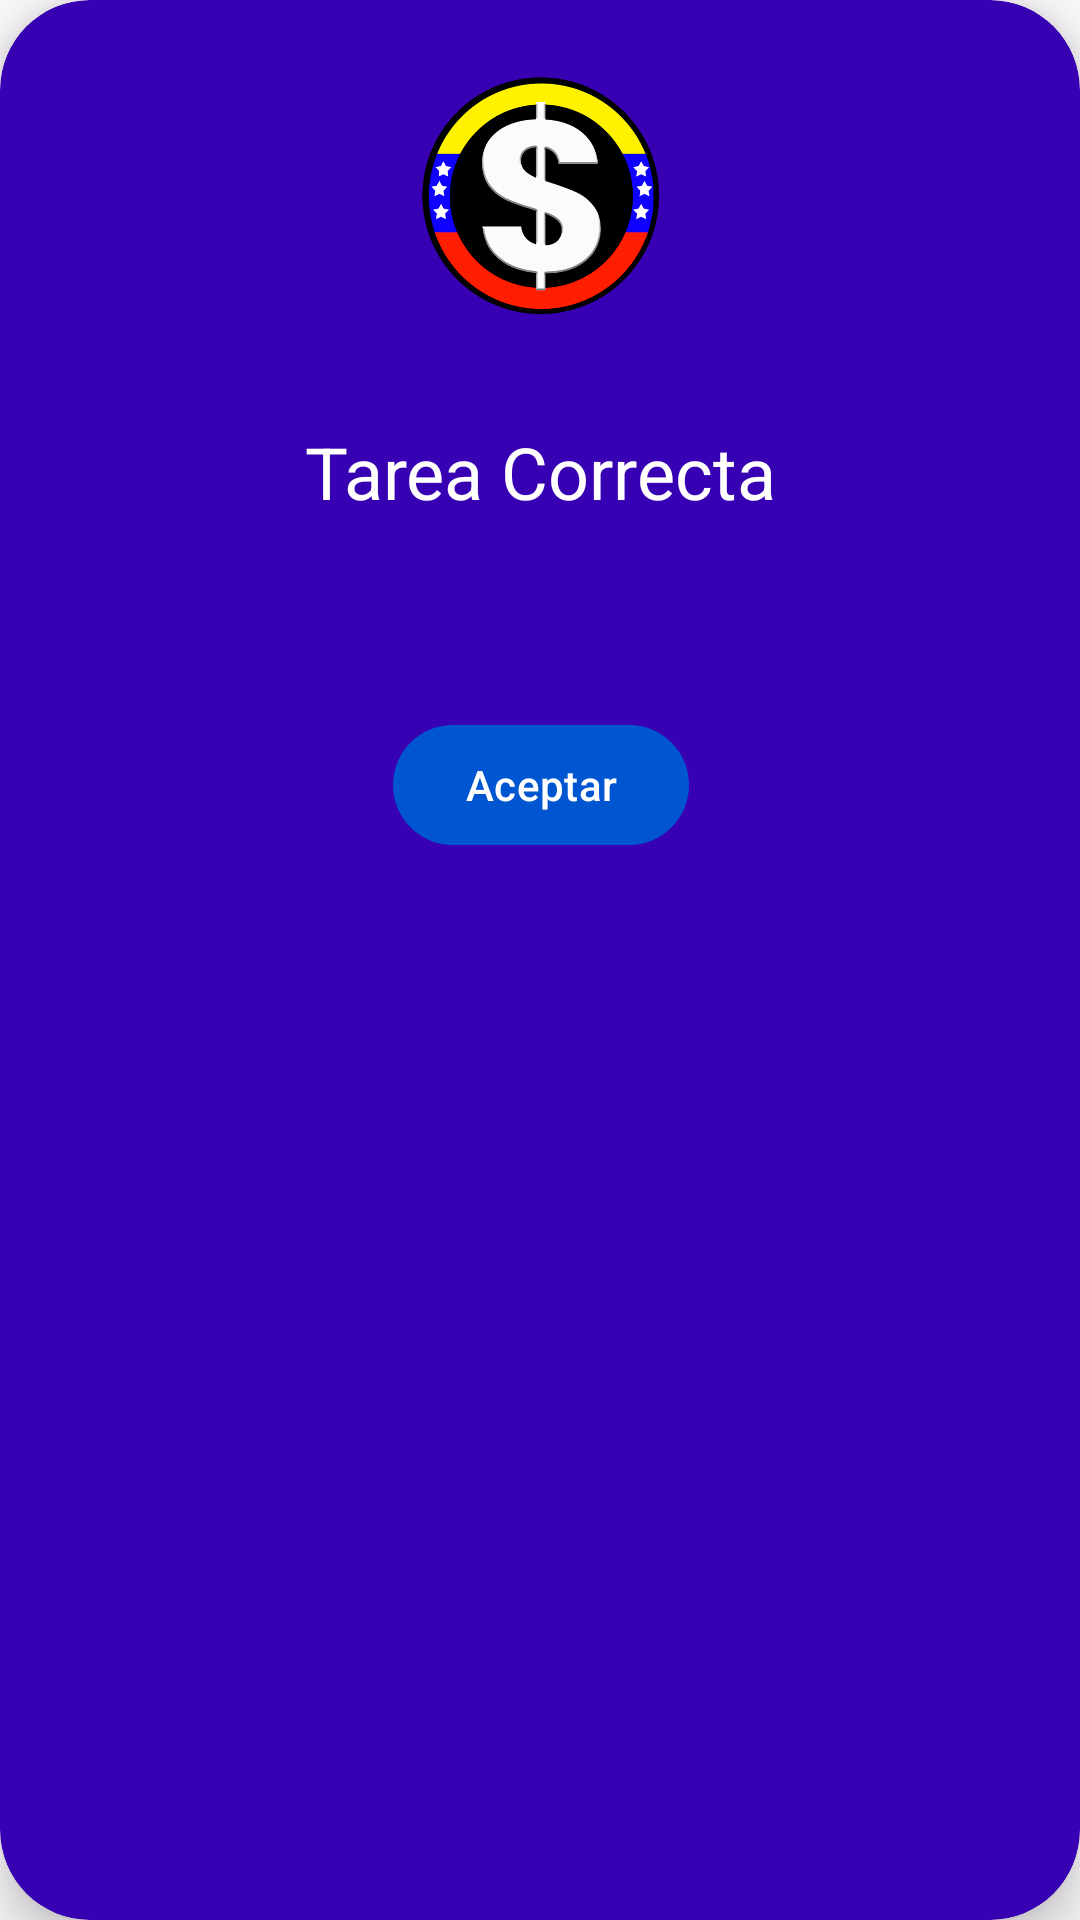

Layout XML and referenced resources for this Android screen:
<!-- AndroidManifest.xml: application theme Theme.MENULATERAL -->
<!-- res/layout/dialogo_msj.xml -->
<?xml version="1.0" encoding="utf-8"?>
<androidx.cardview.widget.CardView  xmlns:android="http://schemas.android.com/apk/res/android"
    xmlns:app="http://schemas.android.com/apk/res-auto"
    xmlns:tools="http://schemas.android.com/tools"
    android:id="@+id/cardViewDialogo"

    android:layout_width="match_parent"
    android:layout_height="wrap_content"
    android:layout_marginTop="5dp"
    android:elevation="10dp"
    android:background="@color/design_default_color_primary_dark"
    android:backgroundTint="@color/design_default_color_primary_dark"

    app:cardCornerRadius="30dp"
    app:cardElevation="10dp"
    android:layout_margin="15dp"
    app:contentPadding="5dp">

    <androidx.constraintlayout.widget.ConstraintLayout
        android:layout_width="match_parent"
        android:layout_height="match_parent">

        <ImageView
            android:id="@+id/imageView2"
            android:layout_width="80dp"
            android:layout_height="80dp"
            android:layout_marginTop="20dp"
            android:src="@drawable/logoredondo"
            app:layout_constraintEnd_toEndOf="parent"
            app:layout_constraintStart_toStartOf="parent"
            app:layout_constraintTop_toTopOf="parent" />

        <TextView
            android:id="@+id/textView2"
            android:layout_width="wrap_content"
            android:layout_height="wrap_content"
            android:layout_marginTop="36dp"
            android:text="Tarea Correcta"
            android:textSize="24dp"
            android:textColor="@color/white"
            app:layout_constraintEnd_toEndOf="parent"
            app:layout_constraintStart_toStartOf="parent"
            app:layout_constraintTop_toBottomOf="@+id/imageView2" />

        <Button
            android:id="@+id/button2"
            android:layout_width="wrap_content"
            android:layout_height="wrap_content"
            android:text="Aceptar"
            android:layout_marginTop="40dp"
            app:layout_constraintBottom_toBottomOf="parent"
            app:layout_constraintEnd_toEndOf="parent"
            app:layout_constraintHorizontal_bias="0.501"
            app:layout_constraintStart_toStartOf="parent"
            app:layout_constraintTop_toBottomOf="@+id/textView2"
            app:layout_constraintVertical_bias="0.065" />
    </androidx.constraintlayout.widget.ConstraintLayout>
</androidx.cardview.widget.CardView>
<!-- resources referenced by this layout -->
<resources>
  <color name="white">#FFFFFFFF</color>
  <!-- drawable logoredondo: png bitmap (drawable, 60369 bytes) -->
  <style name="Theme.MENULATERAL" parent="Theme.Material3.Light.NoActionBar">
          
          <item name="colorPrimary">@color/md_theme_light_primary</item>
          <item name="colorOnPrimary">@color/md_theme_light_onPrimary</item>
          <item name="colorPrimaryContainer">@color/md_theme_light_primaryContainer</item>
          <item name="colorOnPrimaryContainer">@color/md_theme_light_onPrimaryContainer</item>
          <item name="colorSecondary">@color/md_theme_light_secondary</item>
          <item name="colorOnSecondary">@color/md_theme_light_onSecondary</item>
          
          <item name="android:colorBackground">@color/md_theme_light_background</item>
          <item name="colorOnBackground">@color/md_theme_light_onBackground</item>
          <item name="colorSurface">@color/md_theme_light_surface</item>
          <item name="colorOnSurface">@color/md_theme_light_onSurface</item>
          <item name="colorSurfaceVariant">@color/md_theme_light_surfaceVariant</item>
          <item name="colorOnSurfaceVariant">@color/md_theme_light_onSurfaceVariant</item>
  
          
          <item name="android:activityOpenEnterAnimation">@anim/appear_from_top</item>
  
          
          <item name="android:activityOpenExitAnimation">@anim/stay_put</item>
  
          
          <item name="android:activityCloseEnterAnimation">@anim/stay_put</item>
  
          
          <item name="android:activityCloseExitAnimation">@anim/disappear_to_bottom
          </item> 
      </style>
  <color name="md_theme_light_primary">#0056D0</color>
  <color name="md_theme_light_onPrimary">#FFFFFF</color>
  <color name="md_theme_light_primaryContainer">#DAE2FF</color>
  <color name="md_theme_light_onPrimaryContainer">#001847</color>
  <color name="md_theme_light_secondary">#585E71</color>
  <color name="md_theme_light_onSecondary">#FFFFFF</color>
  <color name="md_theme_light_background">#FEFBFF</color>
  <color name="md_theme_light_onBackground">#1B1B1F</color>
  <color name="md_theme_light_surface">#FEFBFF</color>
  <color name="md_theme_light_onSurface">#1B1B1F</color>
  <color name="md_theme_light_surfaceVariant">#0B0B0B</color>
  <color name="md_theme_light_onSurfaceVariant">#44464F</color>
</resources>
